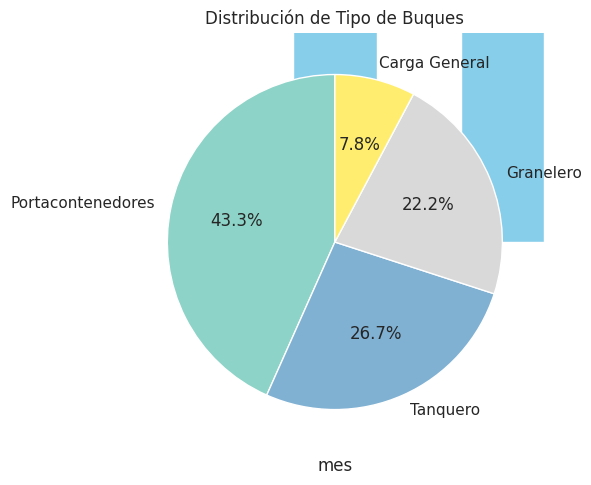
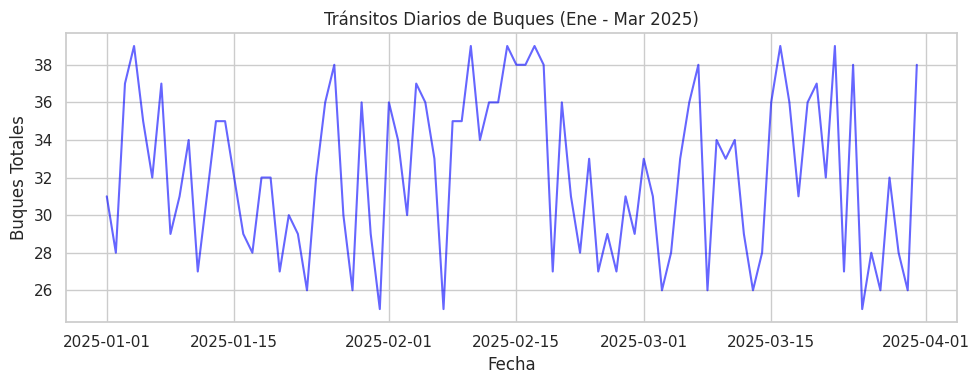
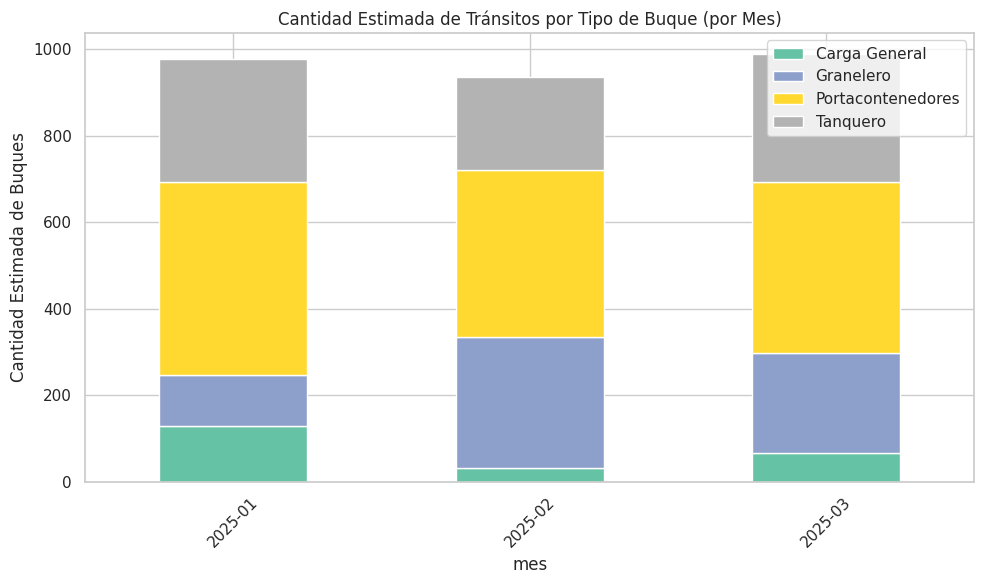

Source code (Python) for these figures, in order:
import pandas as pd
import matplotlib.pyplot as plt
import seaborn as sns
from datetime import datetime

# Configuración de visualización
sns.set(style='whitegrid')
%matplotlib inline

# Simular datos de tránsito de buques por día
fechas = pd.date_range(start='2025-01-01', end='2025-03-31', freq='D')
tipos_buques = ['Portacontenedores', 'Granelero', 'Tanquero', 'Carga General']

import numpy as np
np.random.seed(42)

data = {
    'fecha': fechas,
    'buques_totales': np.random.randint(25, 40, size=len(fechas)),
    'tipo_principal': np.random.choice(tipos_buques, size=len(fechas), p=[0.4, 0.3, 0.2, 0.1])
}
df = pd.DataFrame(data)
df.head()

df['mes'] = df['fecha'].dt.strftime('%Y-%m')
promedios = df.groupby('mes')['buques_totales'].mean()
promedios.plot(kind='bar', title='Promedio Diario de Tránsitos por Mes', ylabel='Buques por día', figsize=(8,5), color='skyblue')
plt.xticks(rotation=45)
plt.tight_layout()
plt.show()

tipo_counts = df['tipo_principal'].value_counts()
tipo_counts.plot(kind='pie', autopct='%1.1f%%', startangle=90, title='Distribución de Tipo de Buques', figsize=(6,6), colormap='Set3')
plt.ylabel('')
plt.show()

# Tránsitos máximos y mínimos por día
dia_max = df.loc[df['buques_totales'].idxmax()]
dia_min = df.loc[df['buques_totales'].idxmin()]
print('📈 Día con más tránsitos:', dia_max['fecha'].date(), '-', dia_max['buques_totales'], 'buques')
print('📉 Día con menos tránsitos:', dia_min['fecha'].date(), '-', dia_min['buques_totales'], 'buques')

# Tendencia de tránsitos diarios
plt.figure(figsize=(10, 4))
plt.plot(df['fecha'], df['buques_totales'], color='blue', alpha=0.6)
plt.title('Tránsitos Diarios de Buques (Ene - Mar 2025)')
plt.xlabel('Fecha')
plt.ylabel('Buques Totales')
plt.tight_layout()
plt.show()

# Supongamos que cada tipo de buque representa cierto porcentaje de los tránsitos totales por día
tipo_dummies = pd.get_dummies(df['tipo_principal'])
df_tipos = df[['fecha', 'buques_totales']].join(tipo_dummies)
for tipo in tipo_dummies.columns:
    df_tipos[tipo] = df_tipos[tipo] * df_tipos['buques_totales']

# Agrupar por mes y calcular promedios
df_tipos['mes'] = df_tipos['fecha'].dt.strftime('%Y-%m')
resumen_tipos = df_tipos.groupby('mes')[[col for col in tipo_dummies.columns]].sum()
resumen_tipos.plot(kind='bar', stacked=True, figsize=(10,6), colormap='Set2')
plt.title('Cantidad Estimada de Tránsitos por Tipo de Buque (por Mes)')
plt.ylabel('Cantidad Estimada de Buques')
plt.xticks(rotation=45)
plt.tight_layout()
plt.show()

# Medidas estadísticas descriptivas
print('Desviación estándar por mes:')
print(df.groupby('mes')['buques_totales'].std())
print('\nMáximos y mínimos por mes:')
print(df.groupby('mes')['buques_totales'].agg(['min', 'max']))